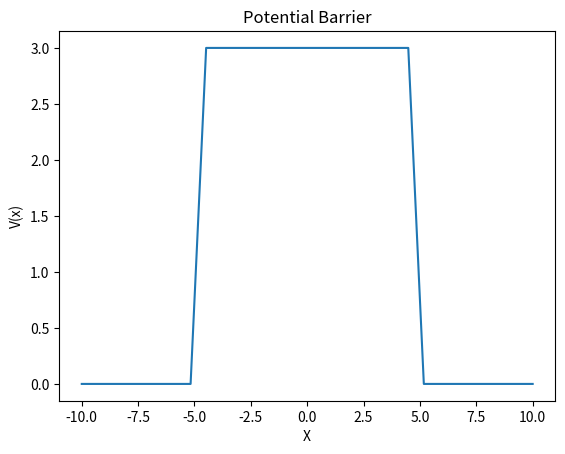

This chart was generated by the following Python code:
# plotting potential barrier:
import numpy as np
import matplotlib.pyplot as plt

x = np.linspace(-10,10,30)
V = np.zeros_like(x)
V[(x > -5) & (x < 5)] = 3   # barrier


plt.plot(x,V)
plt.title("Potential Barrier")
plt.xlabel("X")
plt.ylabel("V(x)")
plt.show()
